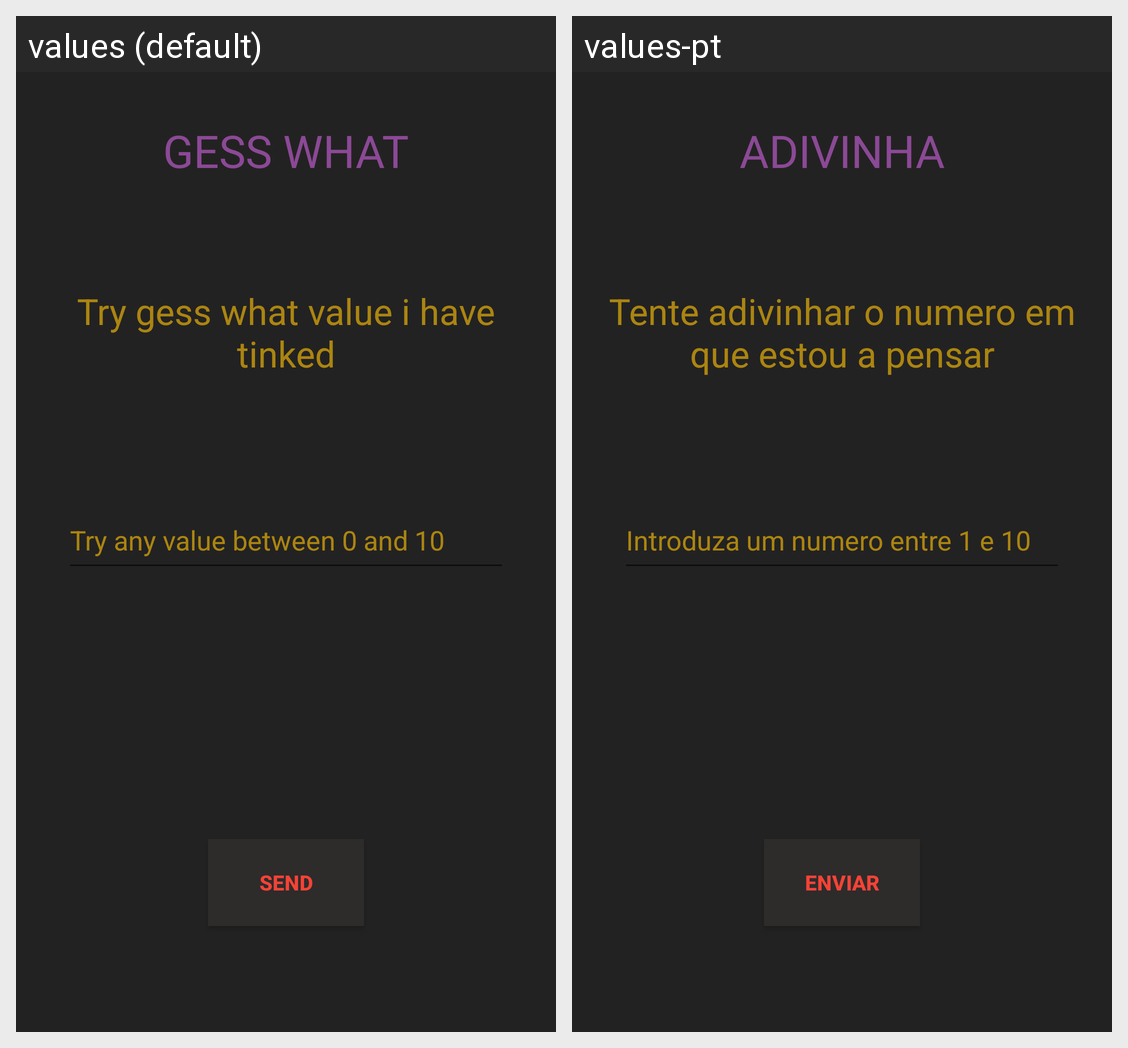

The Android screen above is rendered under two locales of the same app. Produce the string resources it draws, with the default and per-locale values.
Android screen res/layout/activity_main.xml rendered under 2 locales, left to right: values (default), values-pt. Device: Nexus 5 (rendered at 1080×1920; each locale shown at half size, 540×960, under a caption strip naming it); theme AppTheme.
Strings drawn on this screen, with the default value and each locale's value (text and hints the layout hard-codes, and strings that could not be matched under every locale, appear in the picture but are not listed):

adivinha
  values: GESS WHAT
  values-pt: ADIVINHA

tente_adivinhar_o_numero_em_que_estou_a_pensar
  values: Try gess what value i have tinked
  values-pt: Tente adivinhar o numero em que estou a pensar

digite_um_numero
  values: Try any value between 0 and 10
  values-pt: Introduza um numero entre 1 e 10

enviar
  values: Send
  values-pt: enviar
